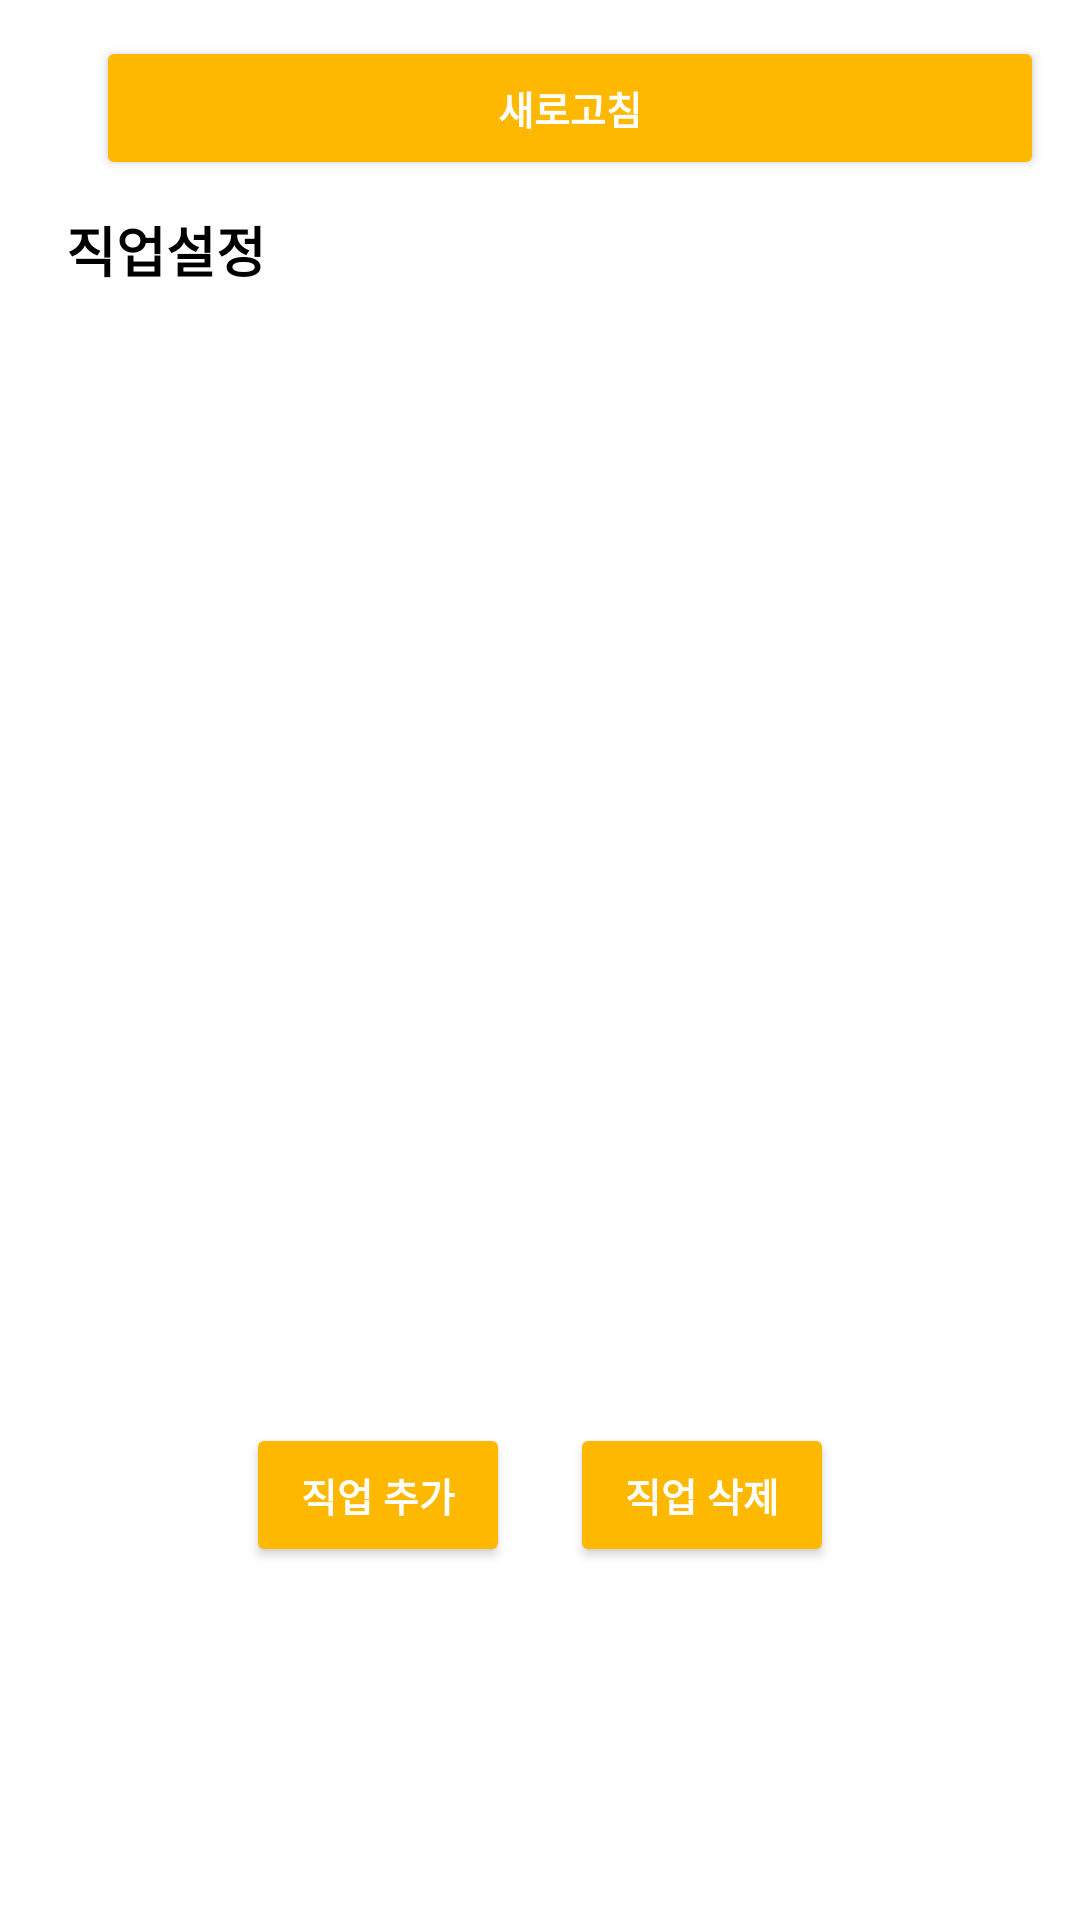

The Android layout XML behind this screen, and the referenced resources:
<!-- AndroidManifest.xml: application theme Theme.MoneyFriend -->
<!-- res/layout/fragment_job_teacher.xml -->
<?xml version="1.0" encoding="utf-8"?>
<LinearLayout xmlns:android="http://schemas.android.com/apk/res/android"
    xmlns:app="http://schemas.android.com/apk/res-auto"
    xmlns:tools="http://schemas.android.com/tools"
    android:layout_width="match_parent"
    android:layout_height="match_parent"
    android:orientation="vertical"
    android:padding="12dp"
    >


    <Button
        android:id="@+id/btn_fresh3"
        android:layout_width="match_parent"
        android:layout_height="wrap_content"
        android:layout_marginLeft="20dp"
        android:backgroundTint="#FFB800"
        android:fontFamily="@font/nanumbarungothic"
        android:text="새로고침"
        android:textColor="#ffffff"
        android:textSize="13sp"
        android:textStyle="bold" />

    <TextView
        android:layout_width="wrap_content"
        android:layout_height="wrap_content"
        android:layout_marginStart="10dp"
        android:layout_marginLeft="30dp"
        android:layout_marginTop="10dp"
        android:layout_marginBottom="10dp"
        android:fontFamily="@font/nanumbarungothic"
        android:text="직업설정"
        android:textColor="#000000"
        android:textSize="18sp"
        android:textStyle="bold"
        app:layout_constraintStart_toStartOf="parent"
        app:layout_constraintTop_toTopOf="parent" />

    <ListView
        android:id="@+id/jobList"
        android:layout_width="match_parent"
        android:layout_height="359dp"
        android:layout_margin="2dp"
        android:background="#FFFFFF"
        android:dividerHeight="4dp" />


    <LinearLayout
        android:layout_width="wrap_content"
        android:layout_height="wrap_content"
        android:layout_gravity="center_horizontal"
        android:orientation="horizontal"
        android:padding="5dp">


        <Button
            android:id="@+id/btn_addJob"
            android:layout_width="wrap_content"
            android:layout_height="wrap_content"
            android:backgroundTint="#FFB800"
            android:fontFamily="@font/nanumbarungothic"
            android:text="직업 추가"
            android:textColor="#ffffff"
            android:textSize="13sp"
            android:textStyle="bold" />

        <Button
            android:id="@+id/btn_deleteJob"
            android:layout_width="wrap_content"
            android:layout_height="wrap_content"
            android:layout_marginLeft="20dp"
            android:layout_weight="1"
            android:backgroundTint="#FFB800"
            android:fontFamily="@font/nanumbarungothic"
            android:text="직업 삭제"
            android:textColor="#ffffff"
            android:textSize="13sp"
            android:textStyle="bold" />
    </LinearLayout>


</LinearLayout>
<!-- resources referenced by this layout -->
<resources>
  <style name="Theme.MoneyFriend" parent="Theme.MaterialComponents.DayNight.NoActionBar">
          
          <item name="colorPrimary">@color/purple_500</item>
          <item name="colorPrimaryVariant">@color/purple_700</item>
          <item name="colorOnPrimary">@color/white</item>
          
          <item name="colorSecondary">@color/teal_200</item>
          <item name="colorSecondaryVariant">@color/teal_700</item>
          <item name="colorOnSecondary">@color/black</item>
          
          <item name="android:statusBarColor" tools:targetApi="l">?attr/colorPrimaryVariant</item>
          
      </style>
  <!-- not gathered from this repository: default colours our renderer supplied (Android Studio template values) -->
  <color name="purple_500">#FF6200EE</color>
  <color name="purple_700">#FF3700B3</color>
  <color name="teal_200">#FF03DAC5</color>
  <color name="teal_700">#FF018786</color>
  <color name="black">#FF000000</color>
  <color name="white">#FFFFFFFF</color>
</resources>
